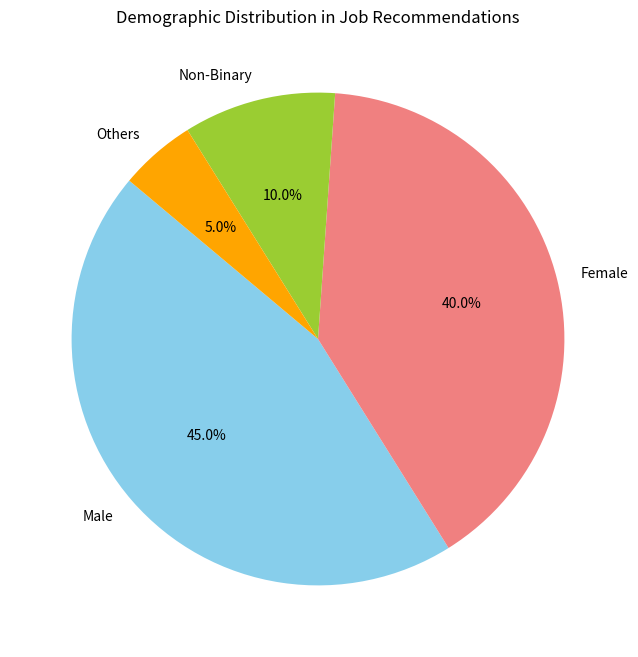

Write the Python code that produced this figure.
import matplotlib.pyplot as plt

# Sample demographics data for visualization
demographics = ['Male', 'Female', 'Non-Binary', 'Others']
distribution = [45, 40, 10, 5]  # Replace with actual data

# Creating the pie chart
plt.figure(figsize=(8, 8))
plt.pie(distribution, labels=demographics, autopct='%1.1f%%', startangle=140, colors=['skyblue', 'lightcoral', 'yellowgreen', 'orange'])
plt.title('Demographic Distribution in Job Recommendations')
plt.show()
